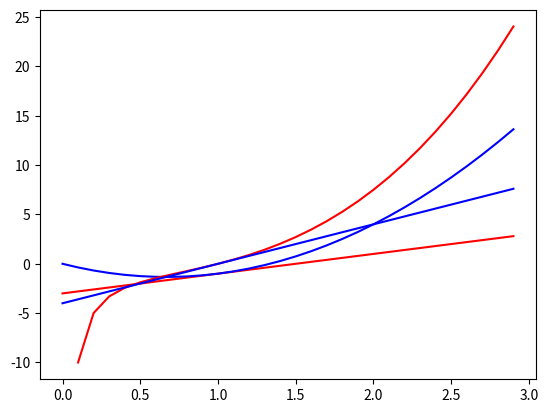

Write Python code to recreate this figure.
import numpy as np 
import math
import matplotlib.pyplot as plt

def f(x):
    return 3 * x ** 2 - 4 * x

def t(x):
    return 2 * x - 3
for h in 10.0**np.arange(-1, -6, -1):
    print(f'h={h:.5f}, numerical limit={(f(1+h)-f(1))/h:.5f}')

#Dont know why they do it this complicated ...

a = np.arange(0, 3, 0.1)

plt.plot(a, t(a), "r")
plt.plot(a, f(a), "b")
plt.show()

#Exercises

#1. So far we took the rules for derivatives for granted. Using the definition and limits prove the properties for (i) f(x) = c, (ii) f(x) = x**n, (iii) f(x) = e**x and (iv) f(x) = log(x)
# (i) f'(x) = lim h->0 (c-c)/h = 0 (ii) f'(x) = lim h->0 ((x+h)**n-x**n)/h use induction case n=1: lim h->0 (x+h-x)/h = 1 n: f'(x) = nx**(n-1) N=n+1: f'(x) = lim h->0 ((x+h)**(N)-x**N)/h = lim h->0 ((x+h)**n*(x+h)-x**n*x)/h = lim h->0 (x*((x+h)*n-x*n)+h*(x+h)**n)/h = n*x**n+x**n = N*x**n (iii) f'(x) = lim h->0 (e**(x+h)-e**x)/h = lim h->0 e**x * (h-1)/h = lim h->0 e**x - 1/h = e**x (iv) f'(x) = lim h->0 (log(x+h)-log(x))/h = lim h->0 log((x+h)/x)/h = lim h->0 log(1+h/x)/h = lim h->0 log(1+t)/tx = 1/x lim h->0 log((1+t)^(1/t)) -> 1/x log(e) -> depending on the logarithm we get 1/(x* ln(b)), where b is the base of the log

#2. In the same vein, prove the product, sum, and quotient rule from first principles.
#(i) (f(x)+g(x))' = lim h->0 (f(x+h)+g(x+h)-f(x)-g(x))/h = lim h->0 (f(x+h)-f(x))/h + (g(x+h)-g(x))/h = f'(x)+g'(x) (ii) (f(x)*g(x))' = lim h->0 (f(x+h)*g(x+h)-f(x)*g(x))/h = lim h->0 (f(x+h)*g(x+h)-g(x)f(x)+g(x)*f(x+h)-g(x)*f(x+h))/h = lim h->0 (g(x)*(f(x+h)-f(x)))/h + (f(x+h)*(g(x+h)*g(x)))/h = g(x)*f'(x)+ f(x)*g'(x) (iii) (f(x)/g(x))' = lim h->0 (f(x+h)/g(x+h)-f(x)/g(x))/h = lim h->0 1/h( (f(x+h)*g(x))/(g(x+h)*g(x)) - (f(x)*g(x+h))/(g(x)+g(x+h)) + (f(x)*g(x))/g(x)^2 - (f(x)*g(x))/g(x)^2) = lim h->0 1/h (((f(x+h)-f(x))*g(x))/g(x)^2 - ((g(x+h)-g(x))*f(x))/g(x)^2) = (f'(x)g(x)-f(x)g'(x))/g(x)^2

#3. Prove that the constant multiple rule follows as a special case of the product rule.
#(C*f(x))' = C'*f(x)+C*f'(x) = C*f'(x)

#4. Calculate the derivative of f(x) = x^x
#(x^x)' = (e^(x*ln(x)))' = e^(x*ln(x)) * (x*ln(x))' = x^x * (ln(x)+1)

#5. What does it mean that f'(x)=0 for some x? Give an example of a function f and a location x for which this might hold.
#Minima, Maxima or plateau. Exemplary functions are x^2 or x^3

#6. Plot the function g(x) = x^3-1/x and plot its tangent line at x=1.
def g(x): 
    return x ** 3 - 1/x
def tg(x):
    return 4 * x - 4

plt.plot(a, g(a), "r")
plt.plot(a, tg(a), "b")
plt.show()

#7 Find the gradient of the function f(x) = 3x_1^2+5e^x_2
# Derivative df(x)/dx_1 = 6x_1; df(x)/d_x2 = 5e^x_2 -> can be rewritten as gradient vector

#8 What is the gradient of the function f(x) = ||x||_2? What happens for x=0?
#Assume multiple x

